The GitHub repository chen-lu21/plant-disease-detection contains a labelled image folder "Thermal" with 4 categories: rice leaf brown spot, rice leaf healthy, rice leaf hispa, rice leaf blast. Examples follow, each with its label.

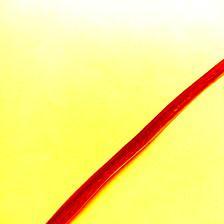
Label: rice leaf blast

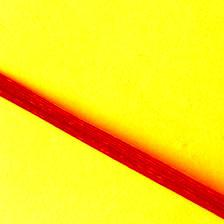
Label: rice leaf healthy

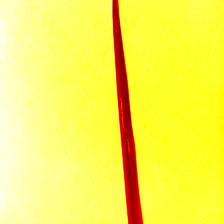
Label: rice leaf hispa

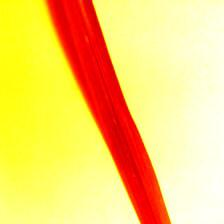
Label: rice leaf brown spot

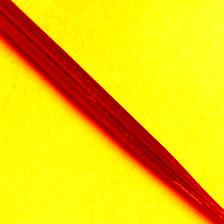
Label: rice leaf hispa

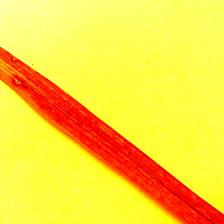
Label: rice leaf blast
